9-way image classification set "Lemon_Dataset" from GitHub (pearlispearl/DeepLearning-Group2-LemonLeafDisease); label vocabulary: anthracnose, bacterial blight, citrus canker, curl virus, deficiency leaf, dry leaf, healthy leaf, sooty mould, spider mites.

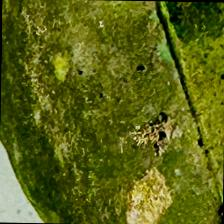
Label: sooty mould

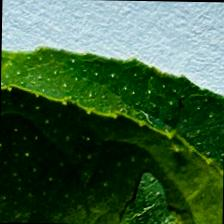
Label: deficiency leaf

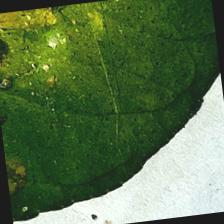
Label: spider mites

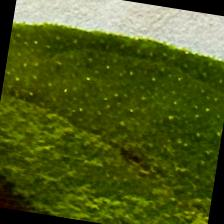
Label: dry leaf

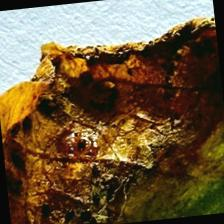
Label: citrus canker

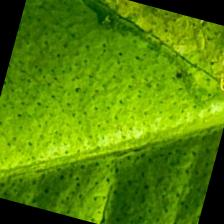
Label: anthracnose
